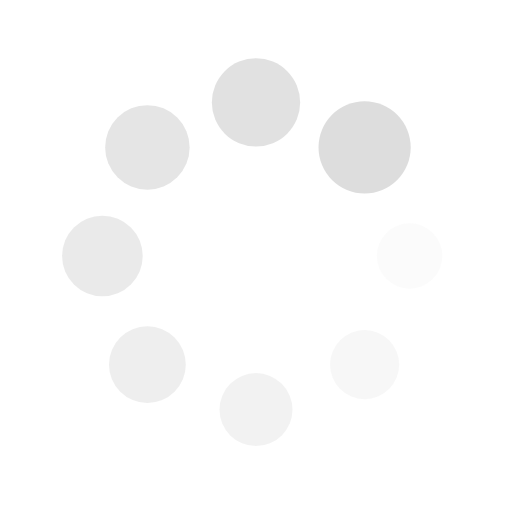
t = 0.00 s
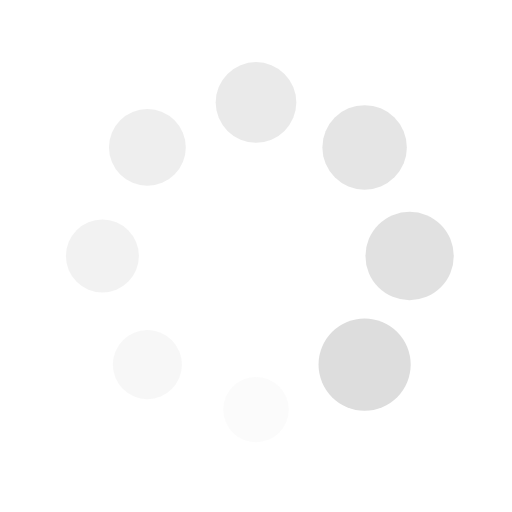
t = 0.25 s
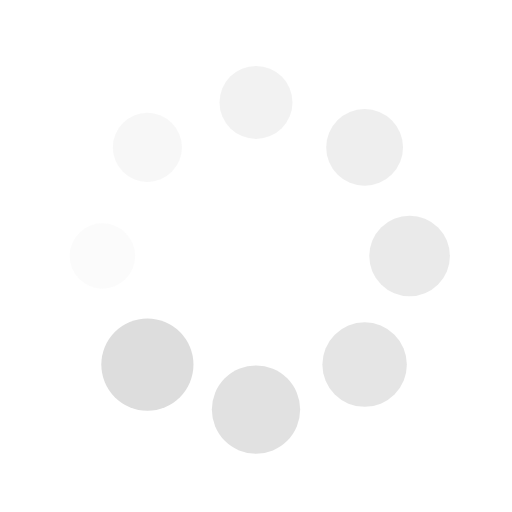
t = 0.50 s
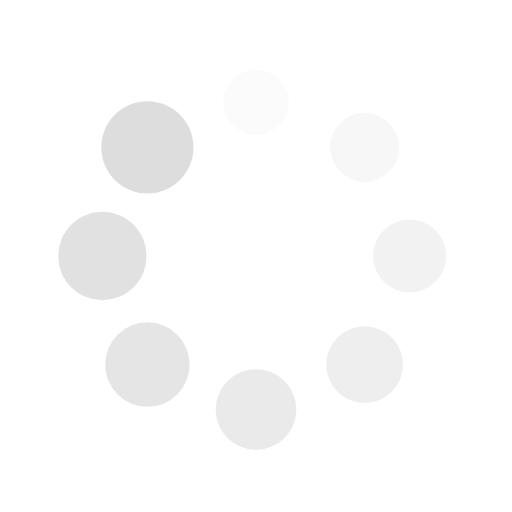
t = 0.75 s

The animated SVG that drew these frames (rendered in a browser with its animation timeline set to each time). Animation: 16 SMIL elements (animate=8,animateTransform=8); one cycle of 1.00 s, repeats indefinitely.

<?xml version="1.0" encoding="utf-8"?>
<svg xmlns="http://www.w3.org/2000/svg" xmlns:xlink="http://www.w3.org/1999/xlink" style="margin: auto; background: rgb(255, 255, 255); display: block; shape-rendering: auto;" width="200px" height="200px" viewBox="0 0 100 100" preserveAspectRatio="xMidYMid">
<g transform="translate(80,50)">
<g transform="rotate(0)">
<circle cx="0" cy="0" r="6" fill="#dddddd" fill-opacity="1">
  <animateTransform attributeName="transform" type="scale" begin="-0.875s" values="1.5 1.5;1 1" keyTimes="0;1" dur="1s" repeatCount="indefinite"></animateTransform>
  <animate attributeName="fill-opacity" keyTimes="0;1" dur="1s" repeatCount="indefinite" values="1;0" begin="-0.875s"></animate>
</circle>
</g>
</g><g transform="translate(71.21320343559643,71.21320343559643)">
<g transform="rotate(45)">
<circle cx="0" cy="0" r="6" fill="#dddddd" fill-opacity="0.875">
  <animateTransform attributeName="transform" type="scale" begin="-0.75s" values="1.5 1.5;1 1" keyTimes="0;1" dur="1s" repeatCount="indefinite"></animateTransform>
  <animate attributeName="fill-opacity" keyTimes="0;1" dur="1s" repeatCount="indefinite" values="1;0" begin="-0.75s"></animate>
</circle>
</g>
</g><g transform="translate(50,80)">
<g transform="rotate(90)">
<circle cx="0" cy="0" r="6" fill="#dddddd" fill-opacity="0.75">
  <animateTransform attributeName="transform" type="scale" begin="-0.625s" values="1.5 1.5;1 1" keyTimes="0;1" dur="1s" repeatCount="indefinite"></animateTransform>
  <animate attributeName="fill-opacity" keyTimes="0;1" dur="1s" repeatCount="indefinite" values="1;0" begin="-0.625s"></animate>
</circle>
</g>
</g><g transform="translate(28.786796564403577,71.21320343559643)">
<g transform="rotate(135)">
<circle cx="0" cy="0" r="6" fill="#dddddd" fill-opacity="0.625">
  <animateTransform attributeName="transform" type="scale" begin="-0.5s" values="1.5 1.5;1 1" keyTimes="0;1" dur="1s" repeatCount="indefinite"></animateTransform>
  <animate attributeName="fill-opacity" keyTimes="0;1" dur="1s" repeatCount="indefinite" values="1;0" begin="-0.5s"></animate>
</circle>
</g>
</g><g transform="translate(20,50.00000000000001)">
<g transform="rotate(180)">
<circle cx="0" cy="0" r="6" fill="#dddddd" fill-opacity="0.5">
  <animateTransform attributeName="transform" type="scale" begin="-0.375s" values="1.5 1.5;1 1" keyTimes="0;1" dur="1s" repeatCount="indefinite"></animateTransform>
  <animate attributeName="fill-opacity" keyTimes="0;1" dur="1s" repeatCount="indefinite" values="1;0" begin="-0.375s"></animate>
</circle>
</g>
</g><g transform="translate(28.78679656440357,28.786796564403577)">
<g transform="rotate(225)">
<circle cx="0" cy="0" r="6" fill="#dddddd" fill-opacity="0.375">
  <animateTransform attributeName="transform" type="scale" begin="-0.25s" values="1.5 1.5;1 1" keyTimes="0;1" dur="1s" repeatCount="indefinite"></animateTransform>
  <animate attributeName="fill-opacity" keyTimes="0;1" dur="1s" repeatCount="indefinite" values="1;0" begin="-0.25s"></animate>
</circle>
</g>
</g><g transform="translate(49.99999999999999,20)">
<g transform="rotate(270)">
<circle cx="0" cy="0" r="6" fill="#dddddd" fill-opacity="0.25">
  <animateTransform attributeName="transform" type="scale" begin="-0.125s" values="1.5 1.5;1 1" keyTimes="0;1" dur="1s" repeatCount="indefinite"></animateTransform>
  <animate attributeName="fill-opacity" keyTimes="0;1" dur="1s" repeatCount="indefinite" values="1;0" begin="-0.125s"></animate>
</circle>
</g>
</g><g transform="translate(71.21320343559643,28.78679656440357)">
<g transform="rotate(315)">
<circle cx="0" cy="0" r="6" fill="#dddddd" fill-opacity="0.125">
  <animateTransform attributeName="transform" type="scale" begin="0s" values="1.5 1.5;1 1" keyTimes="0;1" dur="1s" repeatCount="indefinite"></animateTransform>
  <animate attributeName="fill-opacity" keyTimes="0;1" dur="1s" repeatCount="indefinite" values="1;0" begin="0s"></animate>
</circle>
</g>
</g>
<!-- [ldio] generated by https://loading.io/ --></svg>
